The GitHub repository lipika1911/mp contains a labelled image folder "indian_spices" with 12 categories: caraway seeds, cinnamon stick, cloves, coriander seeds, cumin seeds, dry ginger, dry red chilly, fennel seeds, green cardamom, nutmeg, star anise, stone flowers. Examples follow, each with its label.

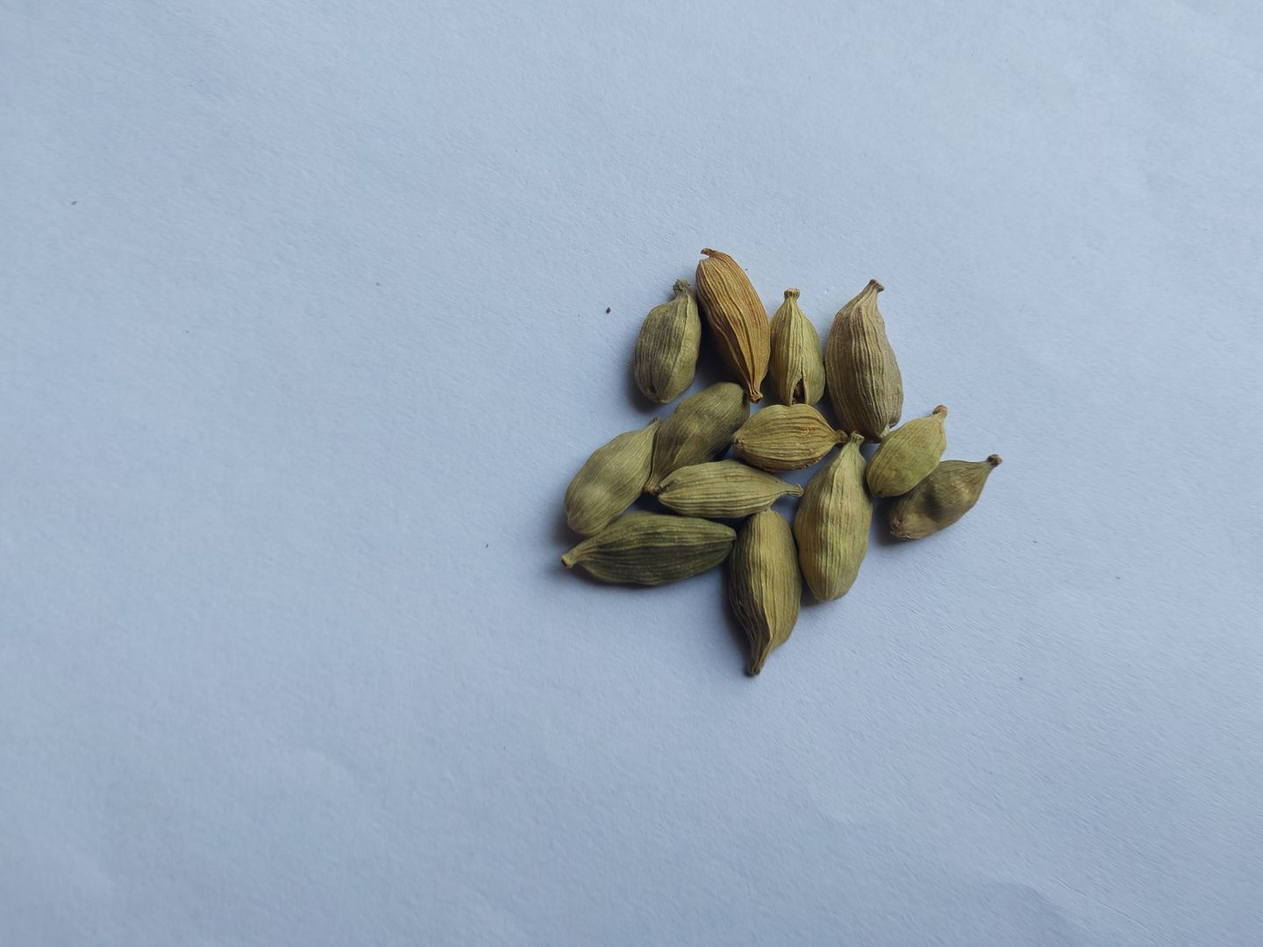
Label: green cardamom

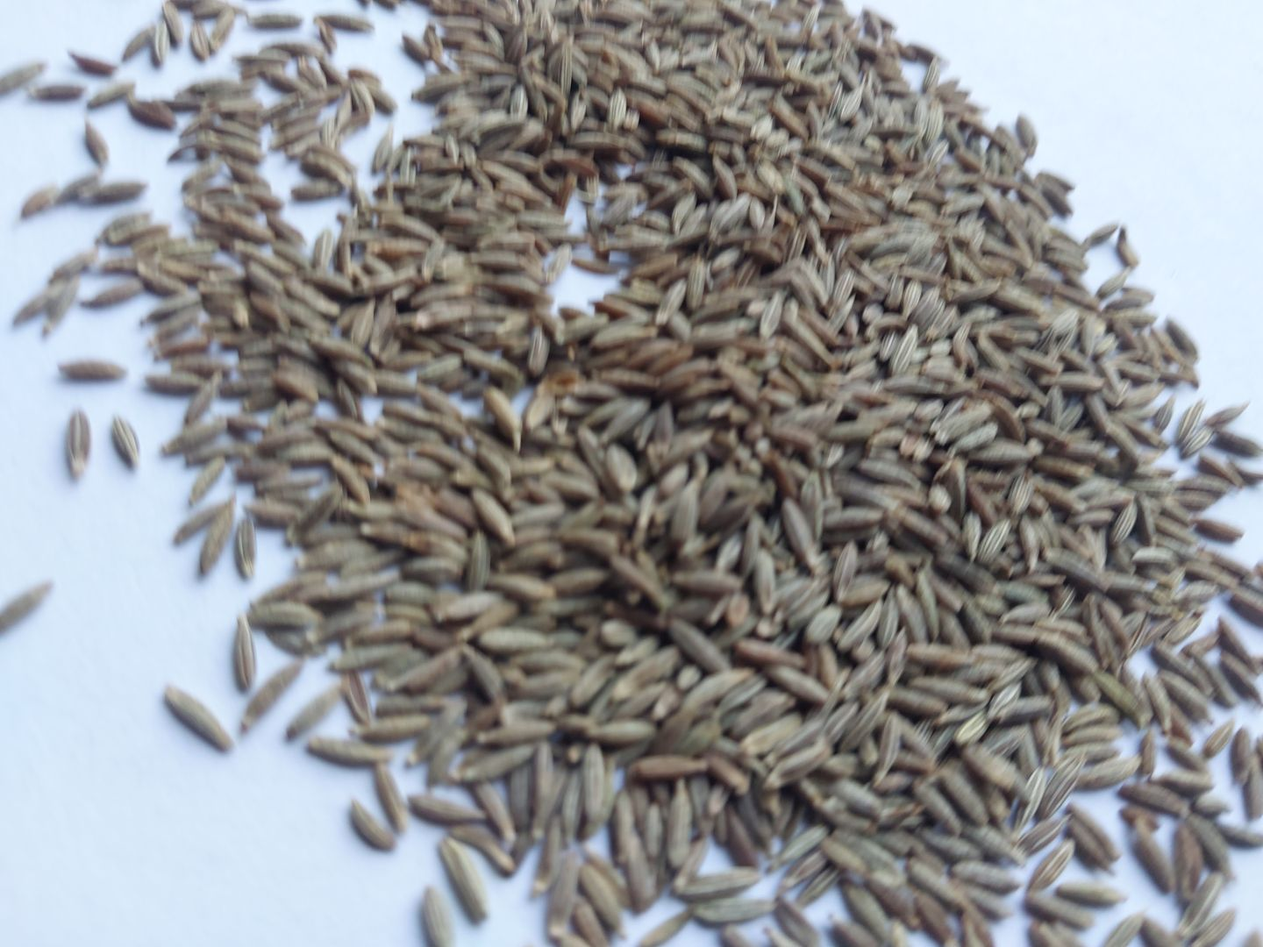
Label: cumin seeds

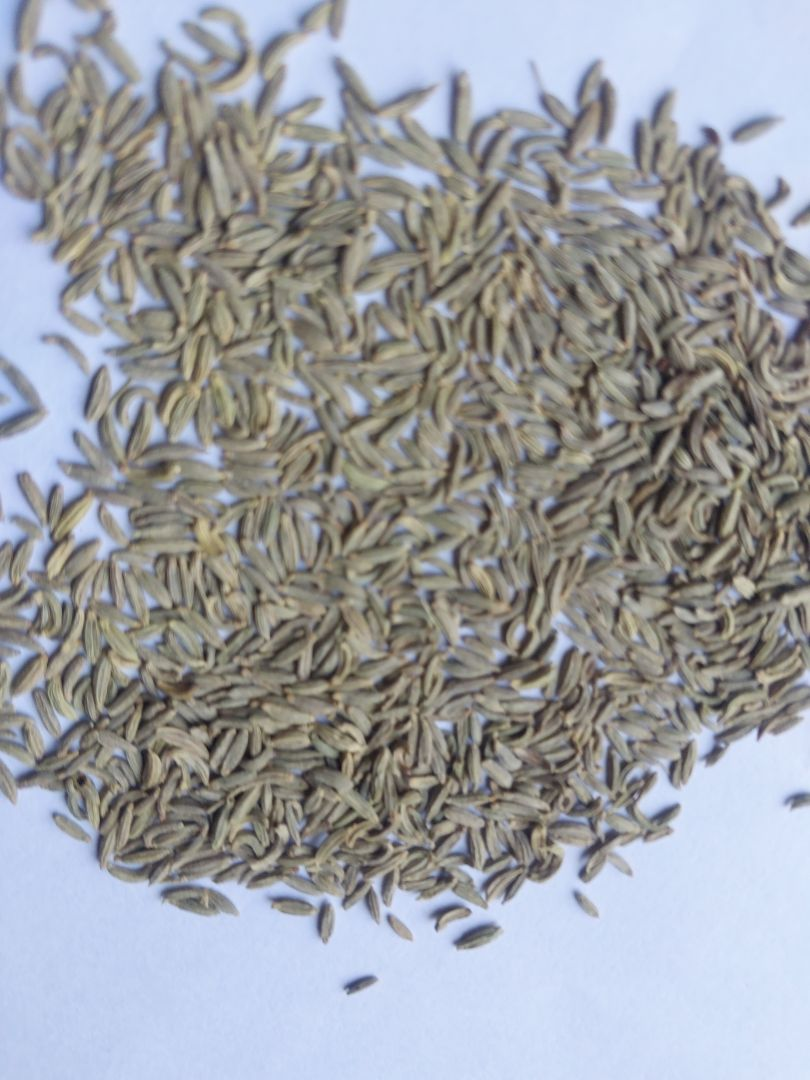
Label: fennel seeds

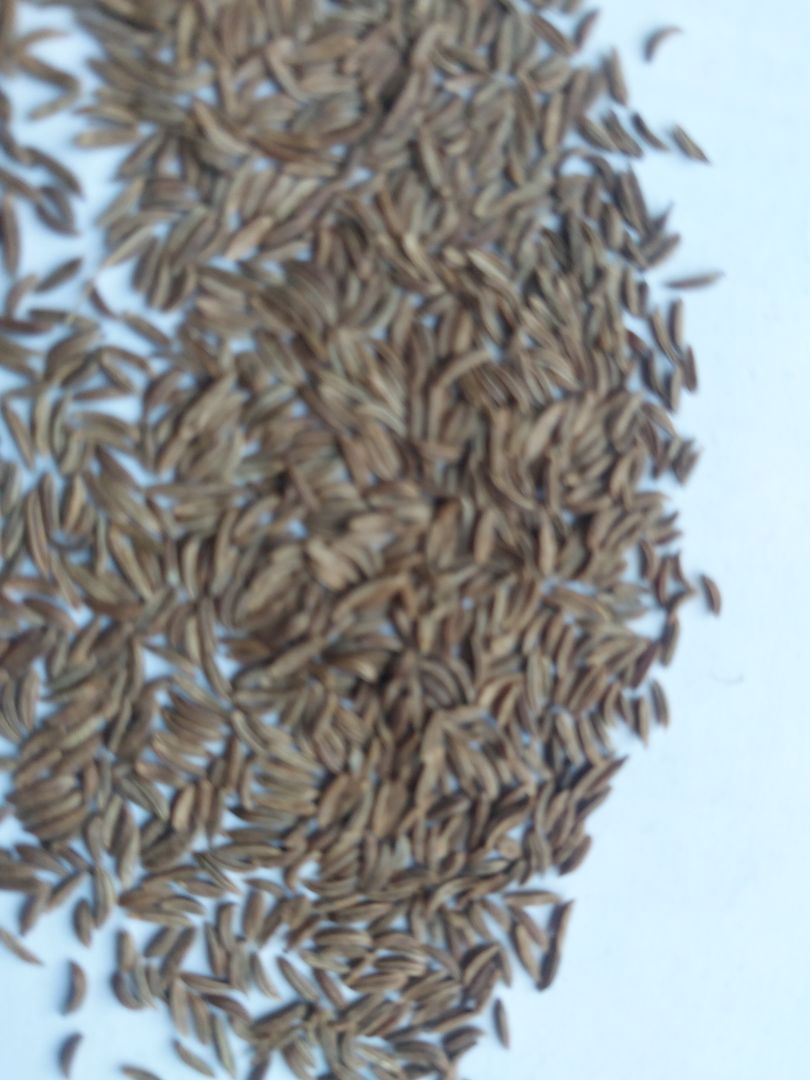
Label: caraway seeds

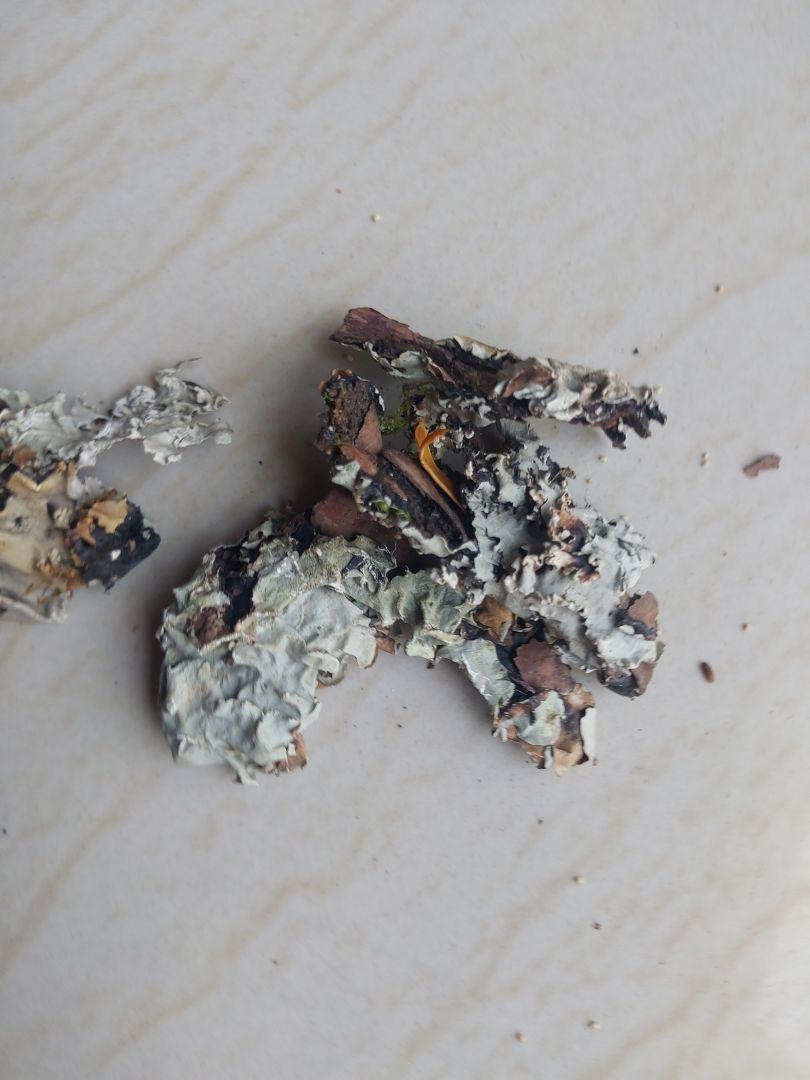
Label: stone flowers

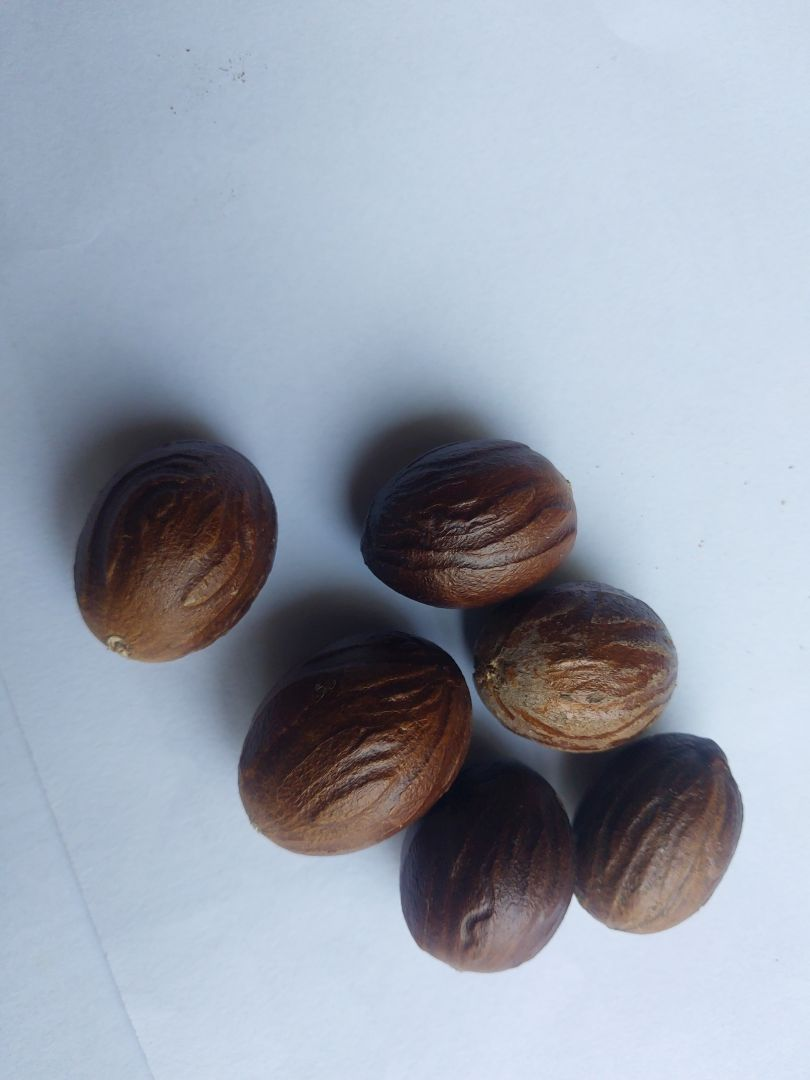
Label: nutmeg
